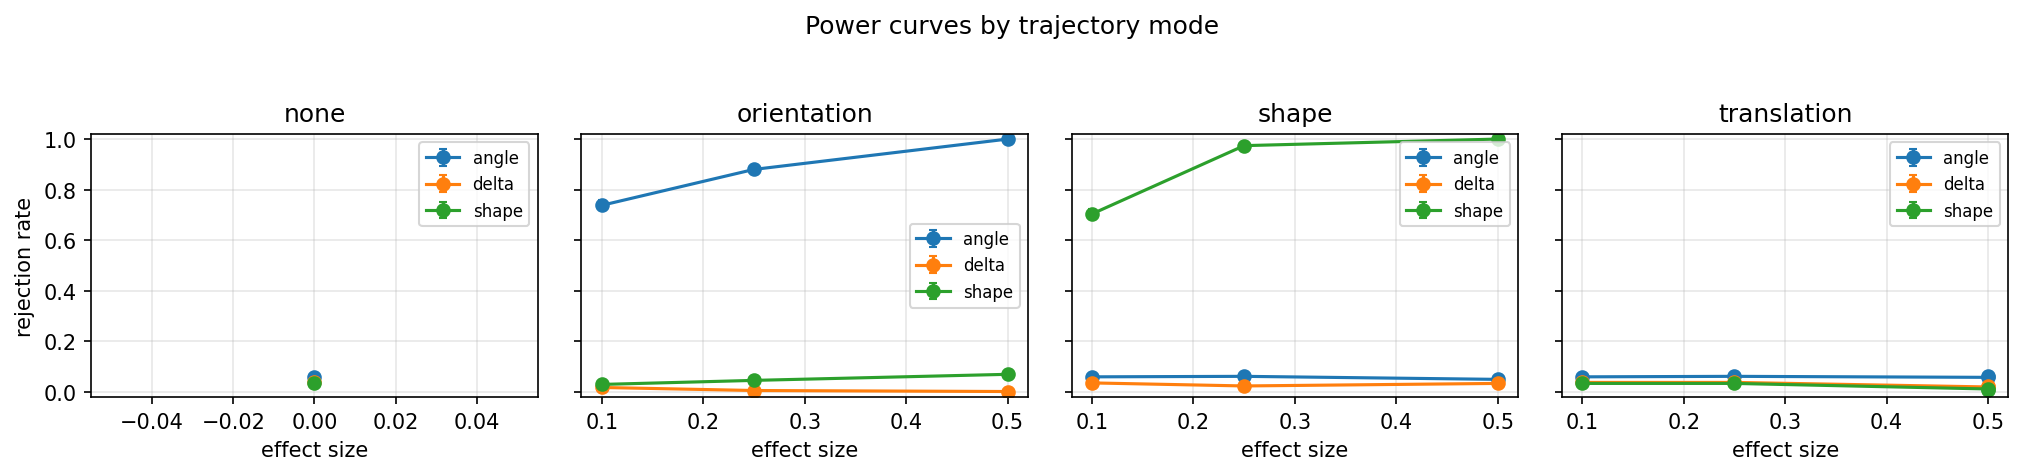

Data behind this chart, as committed beside it:
trajectory_mode, statistic, effect_size, cell_id, phase, rejection_rate, monte_carlo_se, available_replicates, completed_replicates, censored_fraction, duplicate_construction
none, angle, 0.0, power_primary-79022fd6e4dd, power_primary, 0.06, 0.01062, 500, 500, , False
none, delta, 0.0, power_primary-79022fd6e4dd, power_primary, 0.04, 0.008764, 500, 500, , False
none, shape, 0.0, power_primary-79022fd6e4dd, power_primary, 0.034, 0.008105, 500, 500, , False
orientation, angle, 0.1, power_primary-f0ba4e09f401, power_primary, 0.738, 0.01966, 500, 500, , False
orientation, angle, 0.25, power_primary-f8043f4e0885, power_primary, 0.88, 0.01453, 500, 500, , False
orientation, angle, 0.5, power_primary-b0d1cec6e573, power_primary, 1.0, 0.0, 500, 500, , False
orientation, delta, 0.1, power_primary-f0ba4e09f401, power_primary, 0.018, 0.005946, 500, 500, , False
orientation, delta, 0.25, power_primary-f8043f4e0885, power_primary, 0.006, 0.003454, 500, 500, , False
orientation, delta, 0.5, power_primary-b0d1cec6e573, power_primary, 0.002, 0.001998, 500, 500, , False
orientation, shape, 0.1, power_primary-f0ba4e09f401, power_primary, 0.03, 0.007629, 500, 500, , False
orientation, shape, 0.25, power_primary-f8043f4e0885, power_primary, 0.046, 0.009368, 500, 500, , False
orientation, shape, 0.5, power_primary-b0d1cec6e573, power_primary, 0.07, 0.01141, 500, 500, , False
shape, angle, 0.1, power_primary-486e25b6ed28, power_primary, 0.06, 0.01062, 500, 500, , False
shape, angle, 0.25, power_primary-b95c31a3f595, power_primary, 0.062, 0.01078, 500, 500, , False
shape, angle, 0.5, power_primary-4d075126072e, power_primary, 0.05, 0.009747, 500, 500, , False
shape, delta, 0.1, power_primary-486e25b6ed28, power_primary, 0.036, 0.008331, 500, 500, , False
shape, delta, 0.25, power_primary-b95c31a3f595, power_primary, 0.024, 0.006845, 500, 500, , False
shape, delta, 0.5, power_primary-4d075126072e, power_primary, 0.034, 0.008105, 500, 500, , False
shape, shape, 0.1, power_primary-486e25b6ed28, power_primary, 0.704, 0.02041, 500, 500, , False
shape, shape, 0.25, power_primary-b95c31a3f595, power_primary, 0.974, 0.007117, 500, 500, , False
shape, shape, 0.5, power_primary-4d075126072e, power_primary, 1.0, 0.0, 500, 500, , False
translation, angle, 0.1, power_primary-334fcee13e47, power_primary, 0.06, 0.01062, 500, 500, , False
translation, angle, 0.25, power_primary-5de306f922ea, power_primary, 0.062, 0.01078, 500, 500, , False
translation, angle, 0.5, power_primary-22671cec3ee8, power_primary, 0.058, 0.01045, 500, 500, , False
translation, angle, 0.5, type_i_baseline-ba5aebfcc43a, type_i_baseline, 0.064, 0.01095, 500, 500, , False
translation, delta, 0.1, power_primary-334fcee13e47, power_primary, 0.038, 0.008551, 500, 500, , False
translation, delta, 0.25, power_primary-5de306f922ea, power_primary, 0.038, 0.008551, 500, 500, , False
translation, delta, 0.5, power_primary-22671cec3ee8, power_primary, 0.02, 0.006261, 500, 500, , False
translation, delta, 0.5, type_i_baseline-ba5aebfcc43a, type_i_baseline, 0.022, 0.00656, 500, 500, , False
translation, shape, 0.1, power_primary-334fcee13e47, power_primary, 0.034, 0.008105, 500, 500, , False
translation, shape, 0.25, power_primary-5de306f922ea, power_primary, 0.034, 0.008105, 500, 500, , False
translation, shape, 0.5, power_primary-22671cec3ee8, power_primary, 0.012, 0.004869, 500, 500, , False
translation, shape, 0.5, type_i_baseline-ba5aebfcc43a, type_i_baseline, 0.008, 0.003984, 500, 500, , False
